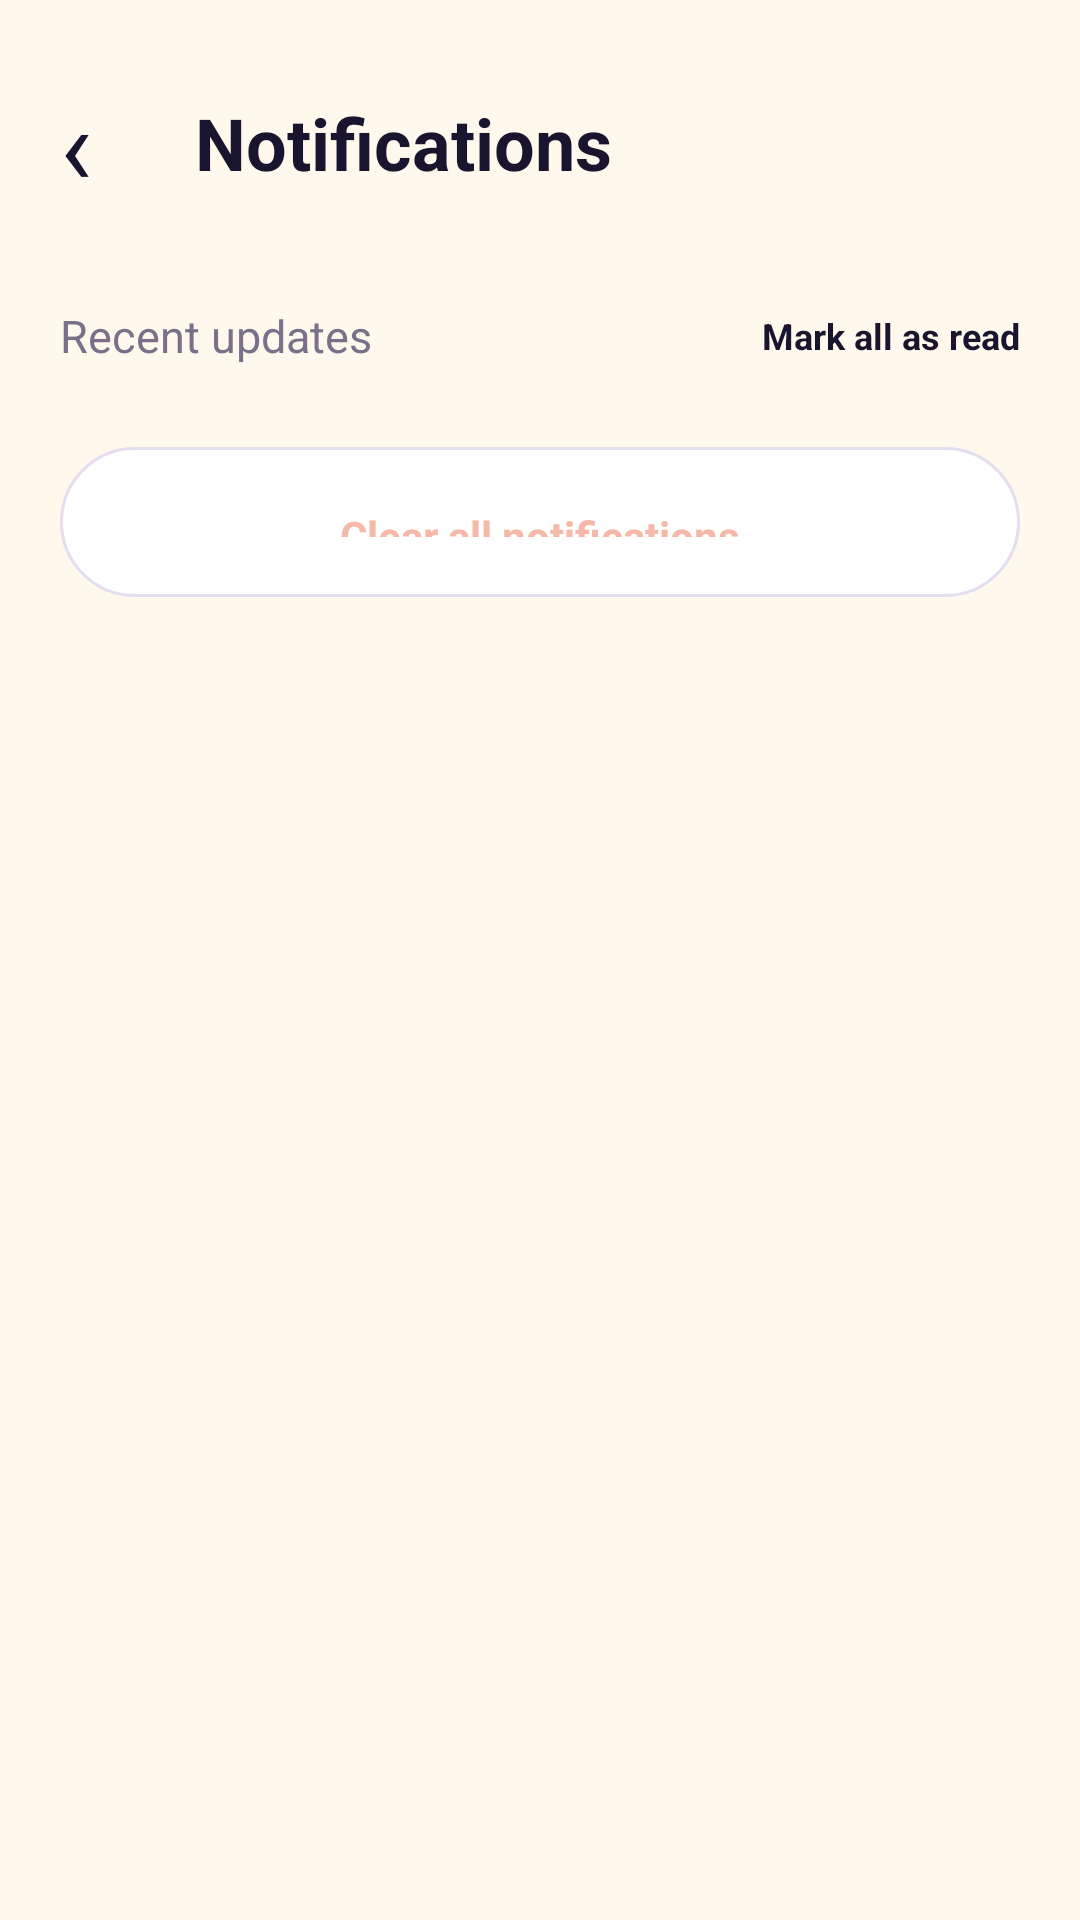

Android layout source for this screen:
<!-- AndroidManifest.xml: application theme Theme.LumaChat -->
<!-- res/layout/activity_notifications.xml -->
<?xml version="1.0" encoding="utf-8"?>
<ScrollView xmlns:android="http://schemas.android.com/apk/res/android"
    android:layout_width="match_parent"
    android:layout_height="match_parent"
    android:background="@color/background">

    <LinearLayout
        android:layout_width="match_parent"
        android:layout_height="wrap_content"
        android:orientation="vertical"
        android:padding="20dp">

        <LinearLayout
            android:layout_width="match_parent"
            android:layout_height="55dp"
            android:gravity="center_vertical">

            <TextView
                android:id="@+id/btnBackNotifications"
                android:layout_width="45dp"
                android:layout_height="wrap_content"
                android:text="‹"
                android:textSize="36sp"
                android:textColor="@color/midnight_navy"/>

            <TextView
                android:layout_width="0dp"
                android:layout_height="wrap_content"
                android:layout_weight="1"
                android:text="Notifications"
                android:textSize="24sp"
                android:textStyle="bold"
                android:textColor="@color/midnight_navy"/>
        </LinearLayout>

        <LinearLayout
            android:layout_width="match_parent"
            android:layout_height="50dp"
            android:gravity="center_vertical"
            android:orientation="horizontal"
            android:layout_marginTop="12dp">

            <TextView
                android:layout_width="0dp"
                android:layout_height="wrap_content"
                android:layout_weight="1"
                android:text="Recent updates"
                android:textSize="15sp"
                android:textColor="@color/text_secondary"/>

            <TextView
                android:id="@+id/btnMarkRead"
                android:layout_width="wrap_content"
                android:layout_height="wrap_content"
                android:text="Mark all as read"
                android:textSize="12sp"
                android:textStyle="bold"
                android:textColor="@color/midnight_navy"/>
        </LinearLayout>

        
        <TextView
            android:id="@+id/tvEmptyNotifications"
            android:layout_width="match_parent"
            android:layout_height="wrap_content"
            android:gravity="center"
            android:padding="32dp"
            android:text="No notifications right now.\nYou're all caught up! ✨"
            android:textColor="@color/text_secondary"
            android:textSize="14sp"
            android:visibility="gone" />

        <LinearLayout
            android:id="@+id/notificationList"
            android:layout_width="match_parent"
            android:layout_height="wrap_content"
            android:orientation="vertical" />

        <TextView
            android:id="@+id/btnClearNotifications"
            android:layout_width="match_parent"
            android:layout_height="50dp"
            android:gravity="center"
            android:text="Clear all notifications"
            android:textSize="14sp"
            android:textStyle="bold"
            android:textColor="@color/soft_peach"
            android:background="@drawable/card_background"
            android:layout_marginTop="12dp"/>

    </LinearLayout>
</ScrollView>
<!-- resources referenced by this layout -->
<resources>
  <color name="background">#FFF9ED</color>
  <color name="midnight_navy">#19152F</color>
  <color name="soft_peach">#F4B9A9</color>
  <color name="text_secondary">#77718A</color>
  <!-- drawable card_background (drawable) -->
  <?xml version="1.0" encoding="utf-8"?>
  <shape xmlns:android="http://schemas.android.com/apk/res/android"
      android:shape="rectangle">
  
      <solid android:color="@color/card_white" />
  
      <corners android:radius="28dp" />
  
      <stroke
          android:width="1dp"
          android:color="@color/border_color" />
  
      <padding
          android:left="20dp"
          android:top="20dp"
          android:right="20dp"
          android:bottom="20dp" />
  
  </shape>
  <style name="Theme.LumaChat" parent="Base.Theme.LumaChat" />
  <color name="card_white">#FFFFFF</color>
  <color name="border_color">#E5DDF0</color>
  <style name="Base.Theme.LumaChat" parent="Theme.Material3.DayNight.NoActionBar">
          
          
      </style>
</resources>
